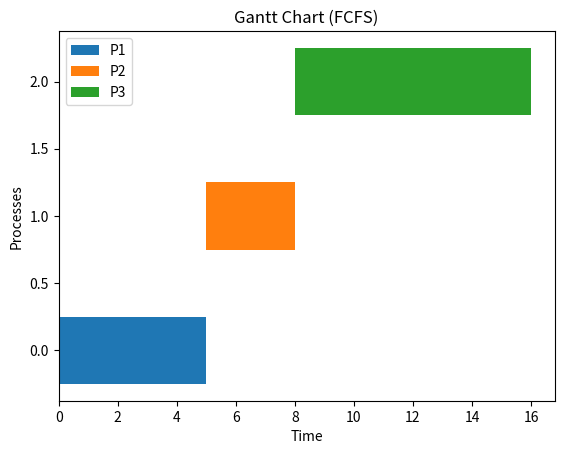

Write the Python code that produced this figure. (Note: this script raises an exception after producing the figure.)
import matplotlib.pyplot as plt
def input_proxy():
    works = []
    num_processes = int(input("Enter the number of processes: "))
    for i in range(num_processes):
        Arrivaltime = int(input(f"enter arrival time for process {i+1}:"))
        burst_time = int(input(f"enter burst time for process {i+1}:"))
        priority = int(input(f"enter priority for process {i+1}:"))
        works.append({
            "Id": i + 1,
            "Arrivaltime": Arrivaltime,
            "burst_time": burst_time,
            "priority": priority
        })
    return works

def plot_gantt(works):
    fig, ax = plt.subplots()  
    for i, process in enumerate(works):
        ax.barh(i, process["burst_time"], left=process["starttime"], height=0.5, label=f"P{process['Id']}")
    ax.set_xlabel("Time")
    ax.set_ylabel("Processes")
    ax.set_title("Gantt Chart (FCFS)")
    ax.legend()  
    plt.show() 
works = [
    {"Id": 1, "Arrivaltime": 0, "burst_time": 5, "starttime": 0},
    {"Id": 2, "Arrivaltime": 1, "burst_time": 3, "starttime": 5},
    {"Id": 3, "Arrivaltime": 2, "burst_time": 8, "starttime": 8}
]
plot_gantt(works)

def fcfs(works):
    works.sort(key=lambda x: x["Arrivaltime"])

    current_time = 0
    for process in works:
        process["starttime"] = max(current_time, process["Arrivaltime"])
        process["end_time"] = process["starttime"] + process["burst_time"]
        process["waiting_time"] = process["starttime"] - process["Arrivaltime"]
        process["turnaround_time"] = process["end_time"] - process["Arrivaltime"]
        current_time = process["end_time"]

    return works
def plot_gantt(works):
    fig, ax = plt.subplots() 
    for i, process in enumerate(works):
        ax.barh(i, process["burst_time"], left=process["starttime"], height=0.5, label=f"P{process['Id']}")

    
    ax.set_xlabel("Time")
    ax.set_ylabel("Processes")
    ax.set_title("Gantt Chart (FCFS)")
    ax.legend() 
    plt.show() 


works = input_proxy()
scheduled_processes = fcfs(works)
print("Scheduled Processes (FCFS):", scheduled_processes)